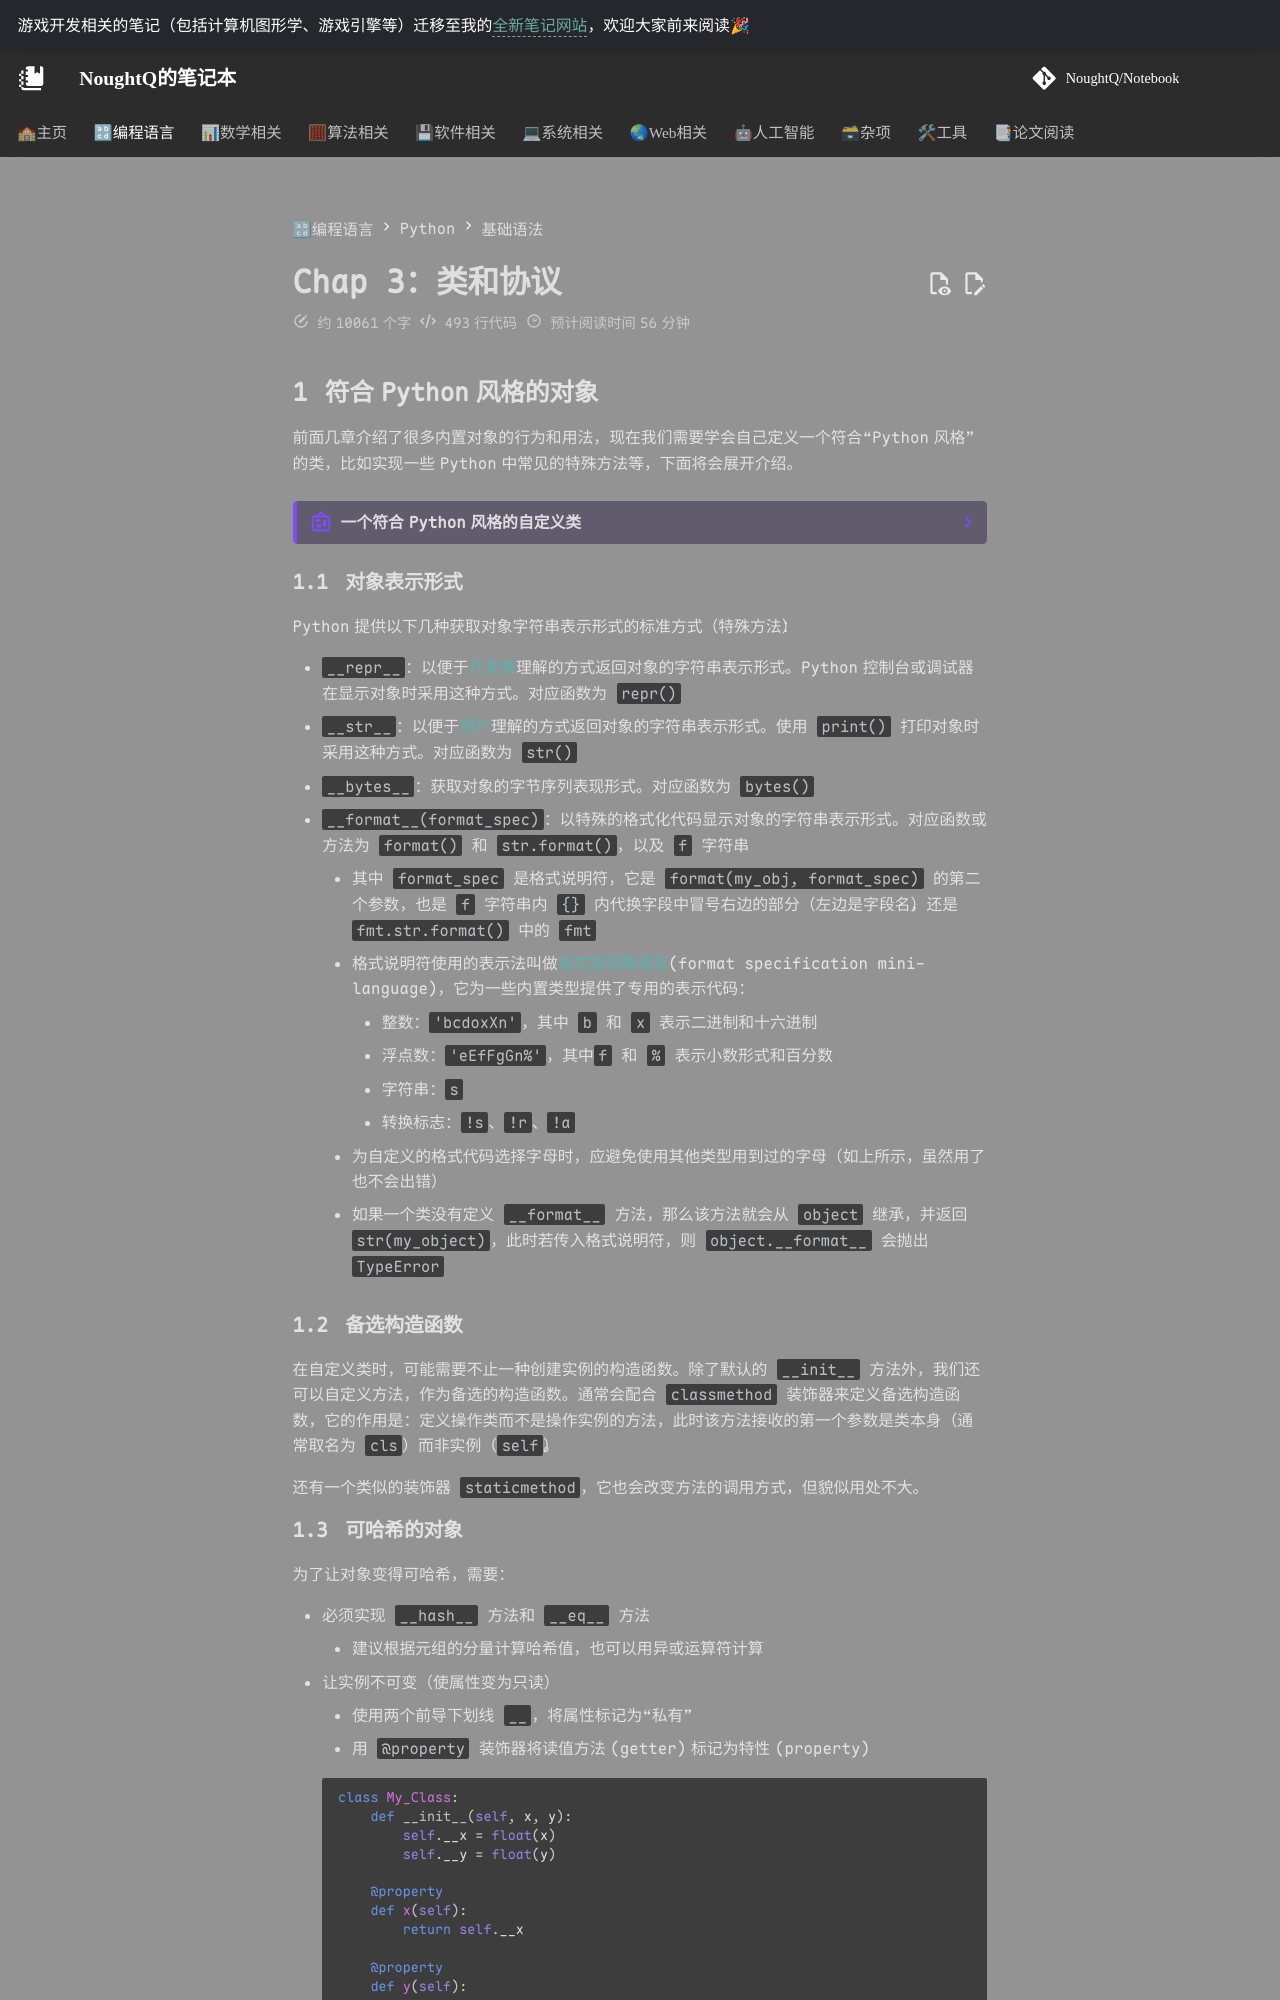

repository: NoughtQ/notebook · page: lang/py/classProtocol.html · generator: mkdocs

---
counter: true
---

# Chap 3：类和协议

## 符合 Python 风格的对象

前面几章介绍了很多内置对象的行为和用法，现在我们需要学会自己定义一个符合“Python 风格”的类，比如实现一些 Python 中常见的特殊方法等，下面将会展开介绍。

??? example "一个符合 Python 风格的自定义类"

    ```py
    """
    A two-dimensional vector class

        >>> v1 = Vector2d(3, 4)
        >>> print(v1.x, v1.y)
        3.0 4.0
        >>> x, y = v1
        >>> x, y
        (3.0, 4.0)
        >>> v1
        Vector2d(3.0, 4.0)
        >>> v1_clone = eval(repr(v1))
        >>> v1 == v1_clone
        True
        >>> print(v1)
        (3.0, 4.0)
        >>> octets = bytes(v1)
        >>> octets
        b'd\\x00\\x00\\x00\\x00\\x00\\x00\\x08@\\x00\\x00\\x00\\x00\\x00\\x00\\x10@'
        >>> abs(v1)
        5.0
        >>> bool(v1), bool(Vector2d(0, 0))
        (True, False)


    Test of ``.frombytes()`` class method:

        >>> v1_clone = Vector2d.frombytes(bytes(v1))
        >>> v1_clone
        Vector2d(3.0, 4.0)
        >>> v1 == v1_clone
        True


    Tests of ``format()`` with Cartesian coordinates:

        >>> format(v1)
        '(3.0, 4.0)'
        >>> format(v1, '.2f')
        '(3.00, 4.00)'
        >>> format(v1, '.3e')
        '(3.000e+00, 4.000e+00)'


    Tests of the ``angle`` method::

        >>> Vector2d(0, 0).angle()
        0.0
        >>> Vector2d(1, 0).angle()
        0.0
        >>> epsilon = 10**-8
        >>> abs(Vector2d(0, 1).angle() - math.pi/2) < epsilon
        True
        >>> abs(Vector2d(1, 1).angle() - math.pi/4) < epsilon
        True


    Tests of ``format()`` with polar coordinates:

        >>> format(Vector2d(1, 1), 'p')  # doctest:+ELLIPSIS
        '<1.414213..., 0.785398...>'
        >>> format(Vector2d(1, 1), '.3ep')
        '<1.414e+00, 7.854e-01>'
        >>> format(Vector2d(1, 1), '0.5fp')
        '<1.41421, 0.78540>'


    Tests of `x` and `y` read-only properties:

        >>> v1.x, v1.y
        (3.0, 4.0)
        >>> v1.x = 123
        Traceback (most recent call last):
        ...
        AttributeError: can't set attribute 'x'


    Tests of hashing:

        >>> v1 = Vector2d(3, 4)
        >>> v2 = Vector2d(3.1, 4.2)
        >>> len({v1, v2})
        2

    """

    from array import array
    import math

    class Vector2d:
        __match_args__ = ('x', 'y')

        typecode = 'd'

        def __init__(self, x, y):
            self.__x = float(x)
            self.__y = float(y)

        @property
        def x(self):
            return self.__x

        @property
        def y(self):
            return self.__y

        def __iter__(self):
            return (i for i in (self.x, self.y))

        def __repr__(self):
            class_name = type(self).__name__
            return '{}({!r}, {!r})'.format(class_name, *self)

        def __str__(self):
            return str(tuple(self))

        def __bytes__(self):
            return (bytes([ord(self.typecode)]) +
                    bytes(array(self.typecode, self)))
